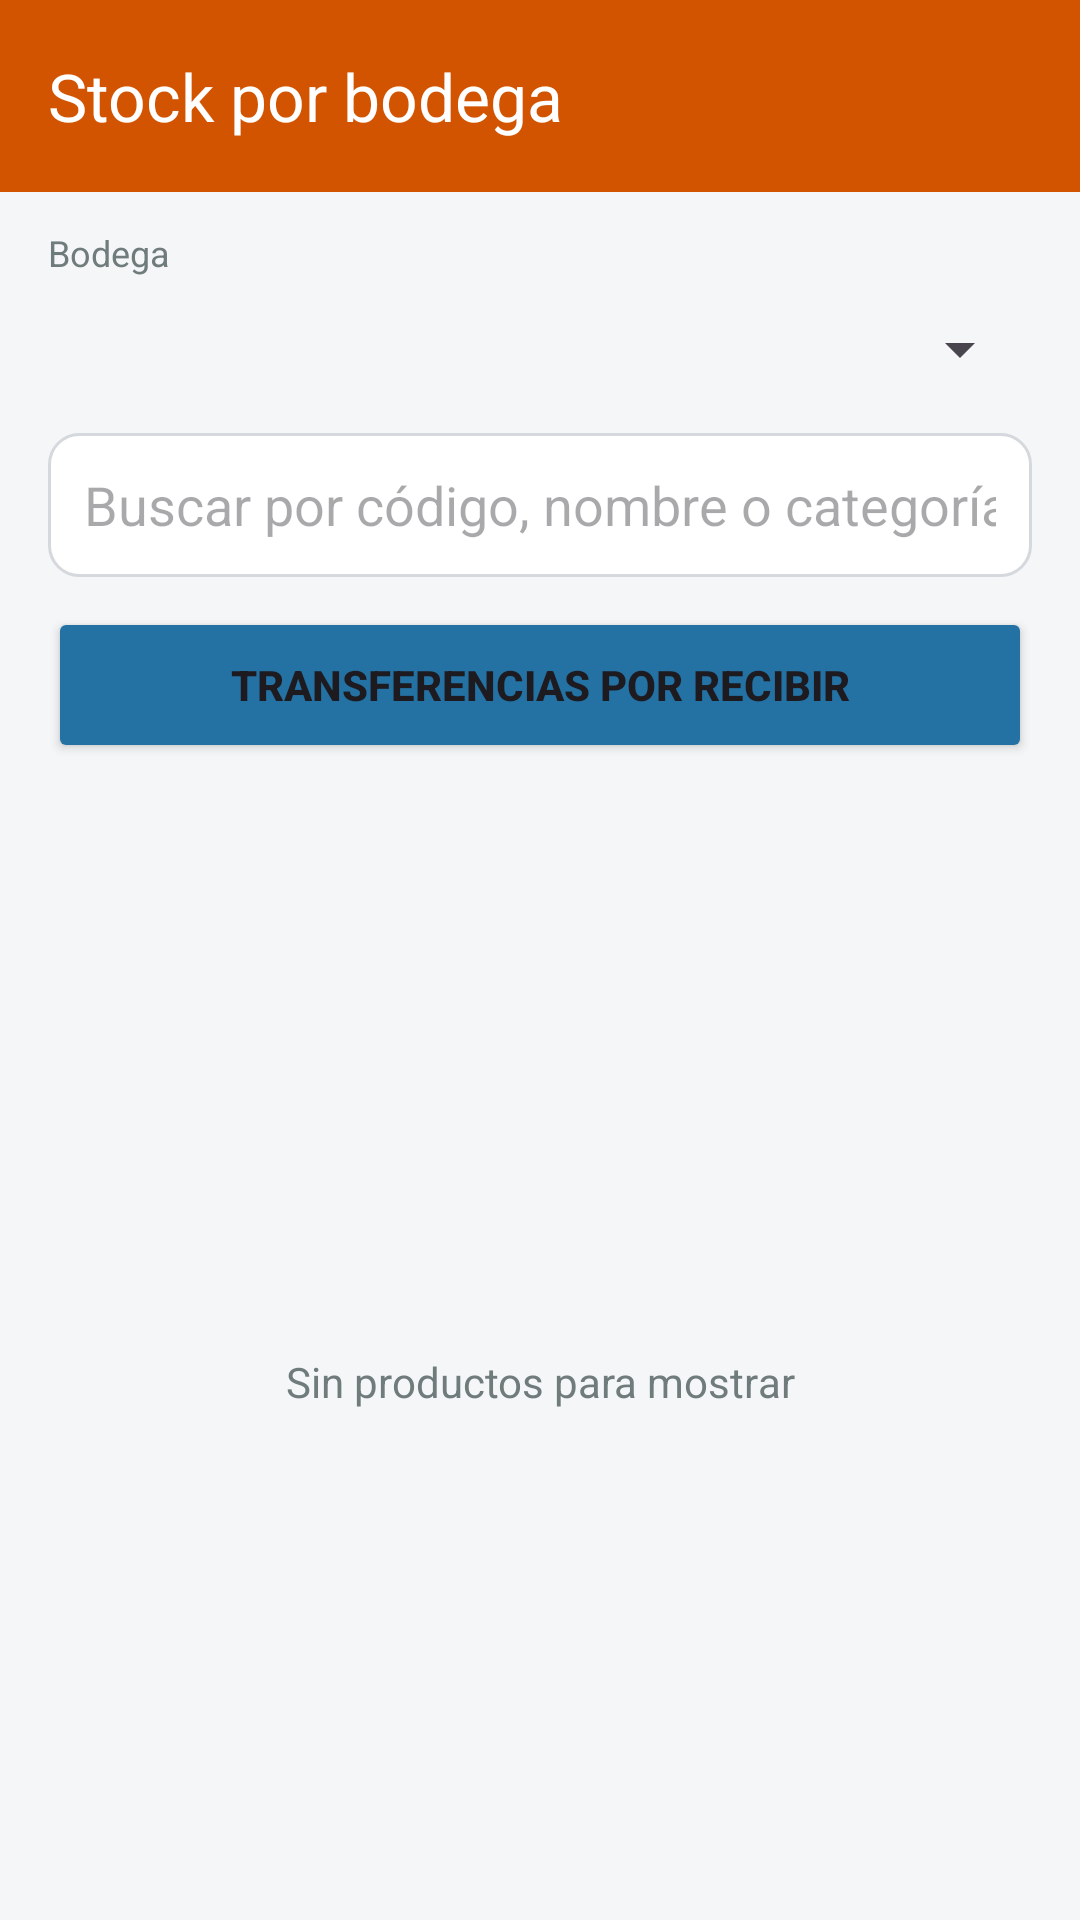

This screen was rendered from an Android layout file. Write that file and the resources it references.
<!-- AndroidManifest.xml: application theme Theme.FerreteriaMovil -->
<!-- res/layout/activity_main.xml -->
<?xml version="1.0" encoding="utf-8"?>
<LinearLayout xmlns:android="http://schemas.android.com/apk/res/android"
    xmlns:app="http://schemas.android.com/apk/res-auto"
    android:layout_width="match_parent"
    android:layout_height="match_parent"
    android:background="@color/fondo"
    android:fitsSystemWindows="true"
    android:orientation="vertical">

    <com.google.android.material.appbar.MaterialToolbar
        android:id="@+id/toolbar"
        android:layout_width="match_parent"
        android:layout_height="wrap_content"
        android:background="@color/primario"
        android:minHeight="?attr/actionBarSize"
        android:theme="@style/ToolbarBlanca"
        app:title="Stock por bodega"
        app:titleTextColor="@android:color/white" />

    <LinearLayout
        android:layout_width="match_parent"
        android:layout_height="wrap_content"
        android:orientation="vertical"
        android:paddingHorizontal="16dp"
        android:paddingTop="12dp">

        <TextView
            android:layout_width="wrap_content"
            android:layout_height="wrap_content"
            android:text="Bodega"
            android:textColor="@color/texto_secundario"
            android:textSize="12sp" />

        <Spinner
            android:id="@+id/spinBodega"
            android:layout_width="match_parent"
            android:layout_height="48dp" />

        <EditText
            android:id="@+id/txtBuscar"
            android:layout_width="match_parent"
            android:layout_height="48dp"
            android:layout_marginTop="4dp"
            android:background="@drawable/fondo_campo"
            android:drawablePadding="8dp"
            android:hint="Buscar por código, nombre o categoría"
            android:imeOptions="actionSearch"
            android:inputType="text"
            android:maxLines="1"
            android:paddingHorizontal="12dp" />

        <Button
            android:id="@+id/btnTransferencias"
            android:layout_width="match_parent"
            android:layout_height="52dp"
            android:layout_marginTop="10dp"
            android:backgroundTint="@color/info"
            android:text="Transferencias por recibir"
            android:textStyle="bold" />

        <LinearLayout
            android:layout_width="match_parent"
            android:layout_height="wrap_content"
            android:layout_marginTop="8dp"
            android:gravity="center_vertical"
            android:orientation="horizontal">

            <TextView
                android:id="@+id/lblResumen"
                android:layout_width="0dp"
                android:layout_height="wrap_content"
                android:layout_weight="1"
                android:textColor="@color/texto_secundario" />

            <ProgressBar
                android:id="@+id/progreso"
                android:layout_width="24dp"
                android:layout_height="24dp"
                android:visibility="gone" />
        </LinearLayout>
    </LinearLayout>

    <FrameLayout
        android:layout_width="match_parent"
        android:layout_height="0dp"
        android:layout_weight="1">

        <ListView
            android:id="@+id/listaExistencias"
            android:layout_width="match_parent"
            android:layout_height="match_parent"
            android:clipToPadding="false"
            android:divider="@android:color/transparent"
            android:dividerHeight="8dp"
            android:padding="12dp" />

        <TextView
            android:id="@+id/lblVacio"
            android:layout_width="match_parent"
            android:layout_height="match_parent"
            android:gravity="center"
            android:text="Sin productos para mostrar"
            android:textColor="@color/texto_secundario" />
    </FrameLayout>
</LinearLayout>
<!-- resources referenced by this layout -->
<resources>
  <color name="fondo">#F4F6F7</color>
  <color name="info">#2471A3</color>
  <color name="primario">#D35400</color>
  <color name="texto_secundario">#707B7C</color>
  <!-- drawable fondo_campo (drawable) -->
  <?xml version="1.0" encoding="utf-8"?>
  <shape xmlns:android="http://schemas.android.com/apk/res/android" android:shape="rectangle">
      <solid android:color="#FFFFFF" />
      <stroke android:width="1dp" android:color="#D5D8DC" />
      <corners android:radius="10dp" />
  </shape>
  <style name="ToolbarBlanca" parent="ThemeOverlay.Material3.Dark.ActionBar">
          <item name="colorOnSurface">@android:color/white</item>
          <item name="colorControlNormal">@android:color/white</item>
          <item name="subtitleTextColor">@android:color/white</item>
      </style>
  <style name="Theme.FerreteriaMovil" parent="Base.Theme.FerreteriaMovil" />
  <style name="Base.Theme.FerreteriaMovil" parent="Theme.Material3.Light.NoActionBar">
          <item name="colorPrimary">@color/primario</item>
          <item name="colorSecondary">@color/info</item>
          <item name="android:statusBarColor">@color/primario_oscuro</item>
      </style>
  <color name="primario_oscuro">#A04000</color>
</resources>
